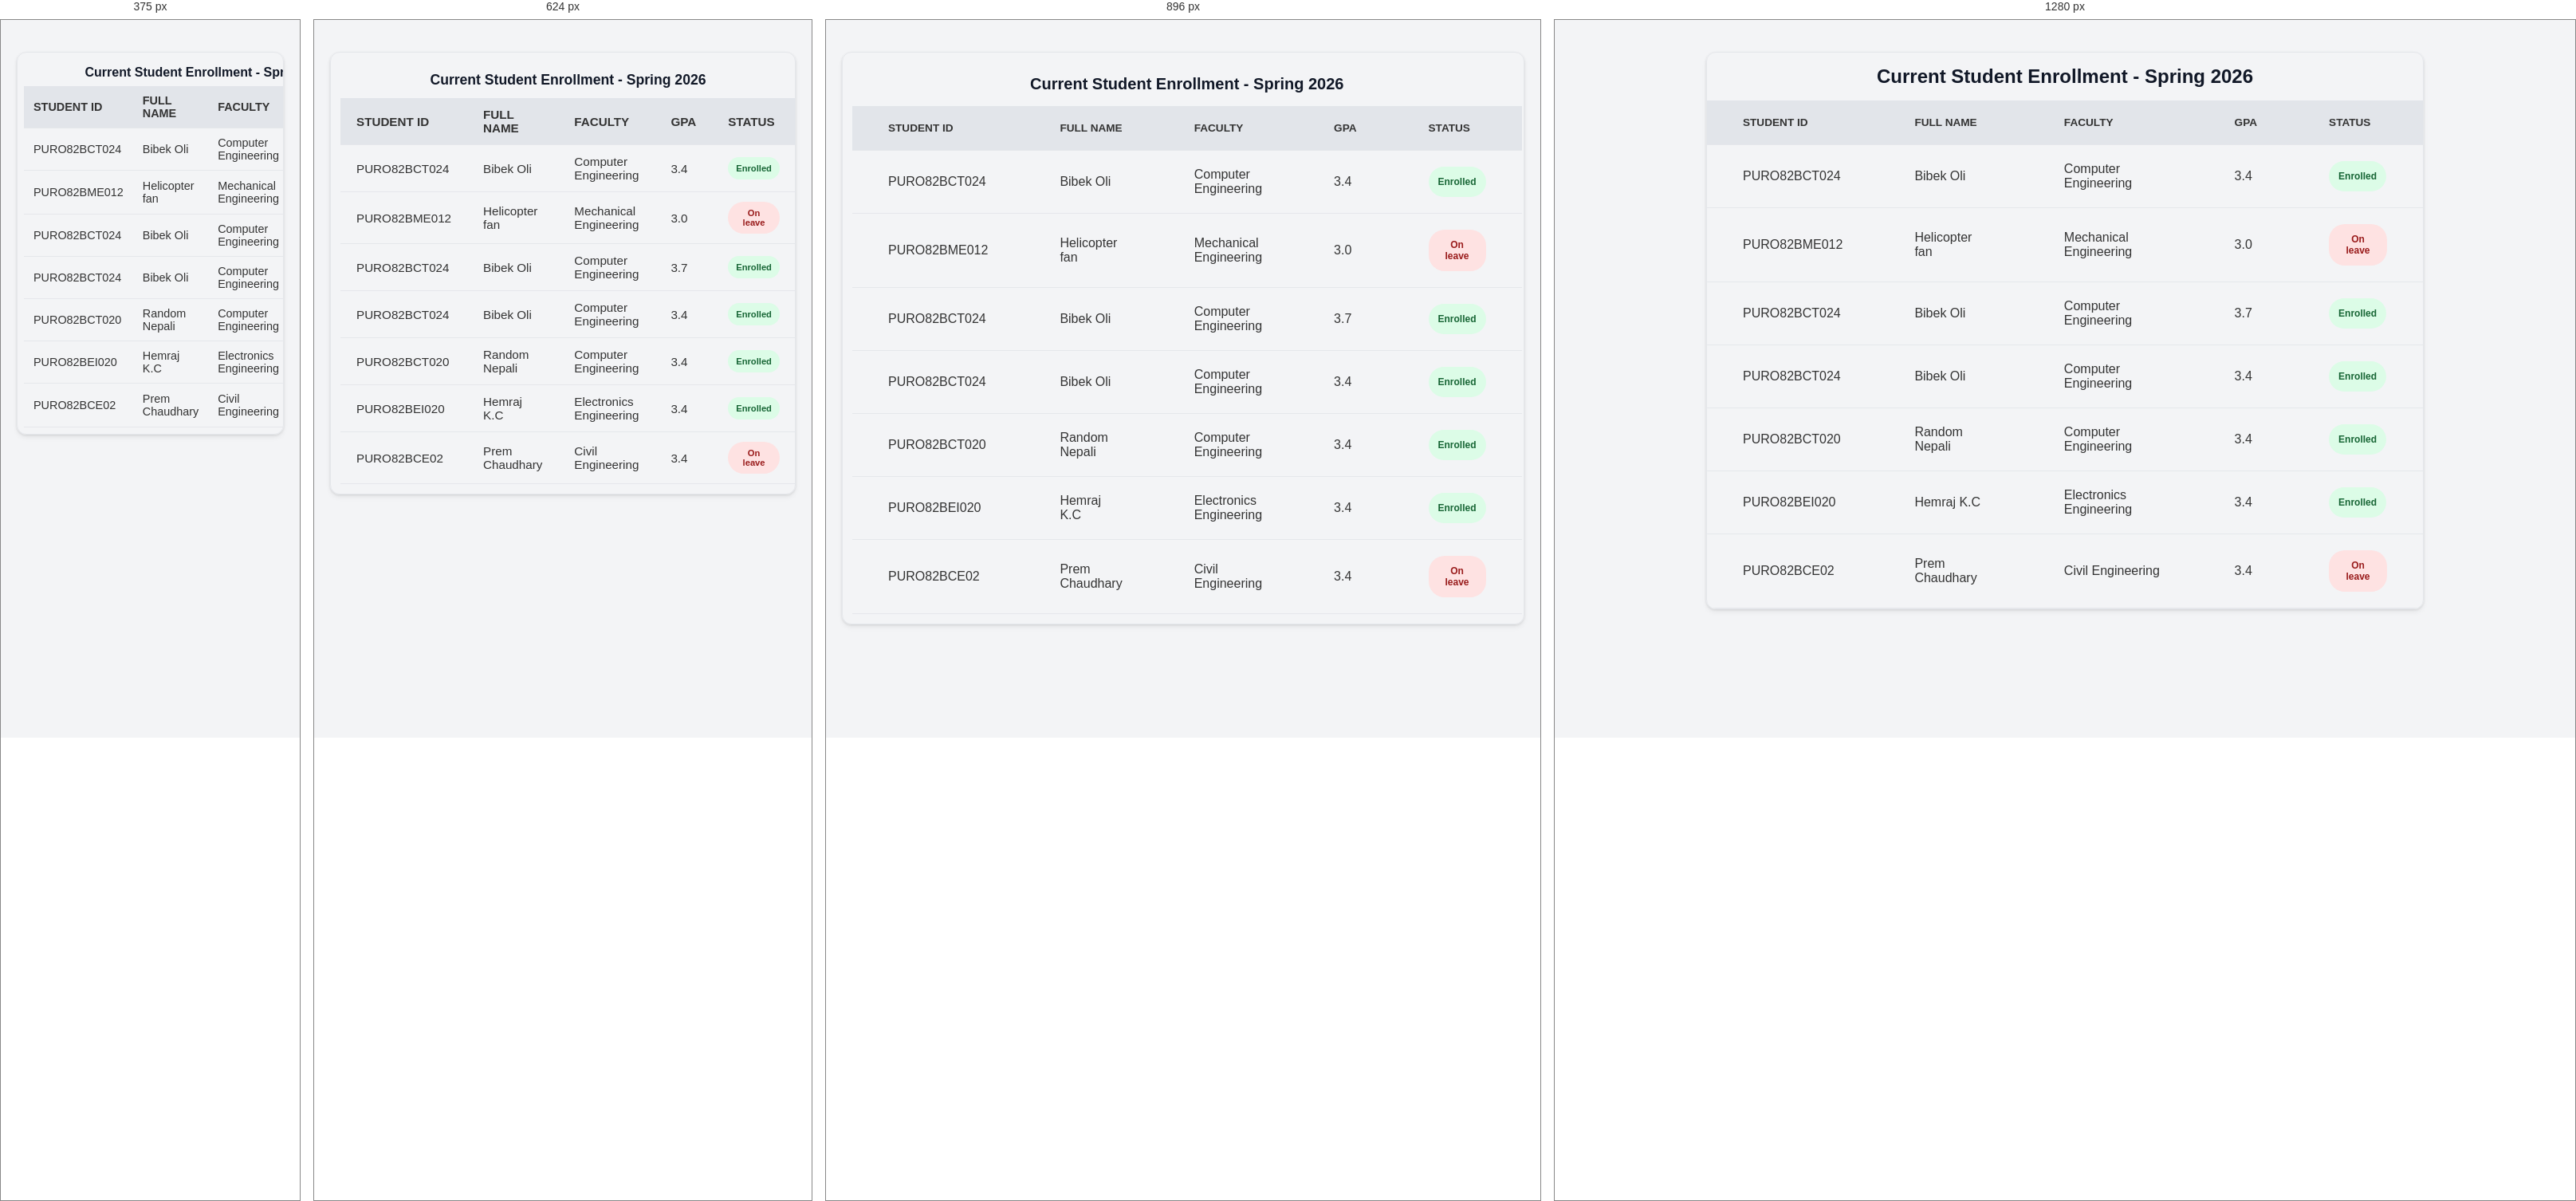
Rendered at 375 px, 624 px, 896 px and 1280 px, left to right.

<!-- file: table.html -->
<!-- Create a webpage using HTML and CSS that displays student information in a
tabular format. Use the
<table>
  ,
  <tr>
    ,
    <th>, and</th>
    <td>
      tags to design the table with appropriate headings and at least seven rows
      of student data. Apply CSS to style the table including borders, padding,
      spacing, text alignment, background colors and font styling. Use alternate
      row coloring, hover effects, and table caption styling to improve
      readability and visual appeal. Ensure that the table is responsive and
      maintains proper structure and alignment on different screen sizes. -->
<!doctype html>
<html lang="en">
  <head>
    <meta charset="UTF-8" />
    <meta name="viewport" content="width=device-width, initial-scale=1.0" />
    <title>Table</title>
    <link rel="stylesheet" href="table.css" />
  </head>
  <body>
    <div class="table-container">
      <table>
        <caption>Current Student Enrollment - Spring 2026</caption>

        <thead>
          <tr>
            <th>Student ID</th>
            <th>Full Name</th>
            <th>Faculty</th>
            <th>GPA</th>
            <th>Status</th>
          </tr>
        </thead>

        <tbody>
          <tr>
            <td>PURO82BCT024</td>
            <td>Bibek Oli</td>
            <td>Computer Engineering</td>
            <td>3.4</td>
            <td ><span class="status  active">Enrolled</span></td>
          </tr>

          <tr>
            <td>PURO82BME012</td>
            <td>Helicopter fan</td>
            <td>Mechanical Engineering</td>
            <td>3.0</td>
            <td ><span class="status inactive">On leave</span></td>
          </tr>

          <tr>
            <td>PURO82BCT024</td>
            <td>Bibek Oli</td>
            <td>Computer Engineering</td>
            <td>3.7</td>
            <td><span class="status active">Enrolled</span></td>
          </tr>
           <tr>
            <td>PURO82BCT024</td>
            <td>Bibek Oli</td>
            <td>Computer Engineering</td>
            <td>3.4</td>
            <td><span class="status active">Enrolled</span></td>
          </tr>
           <tr>
            <td>PURO82BCT020</td>
            <td>Random Nepali</td>
            <td>Computer Engineering</td>
            <td>3.4</td>
            <td><span class="status active">Enrolled</span></td>
          </tr>
           <tr>
            <td>PURO82BEI020</td>
            <td>Hemraj K.C</td>
            <td>Electronics Engineering</td>
            <td>3.4</td>
            <td><span class="status active">Enrolled</span></td>
          </tr>
           <tr>
            <td>PURO82BCE02</td>
            <td>Prem Chaudhary</td>
            <td>Civil Engineering</td>
            <td>3.4</td>
            <td><span class="status inactive">On leave</span></td>
          </tr>
        </tbody>
      </table>
    </div>
  </body>
</html>


/* @media block from table.css */
@media (max-width: 1024px) {
  .table-container {
    padding: 12px;
  }
  caption {
    font-size: 1.25em;
  }
}

/* @media block from table.css */
@media (max-width: 768px) {
  table {
    min-width: 480px; /* allow some horizontal scroll but reduce required width */
  }
  th,
  td {
    padding: 12px 20px;
    font-size: 0.95rem;
  }
  caption {
    padding: 12px;
    font-size: 1.1em;
  }
  .status {
    padding: 8px 10px;
    font-size: 0.7rem;
  }
}

/* @media block from table.css */
@media (max-width: 480px) {
  .table-container {
    padding: 8px;
  }
  table {
    min-width: 420px;
  }
  th,
  td {
    padding: 10px 12px;
    font-size: 0.9rem;
  }
  caption {
    font-size: 1em;
    padding: 8px;
  }
  .status {
    padding: 6px 8px;
    font-size: 0.65rem;
  }
}